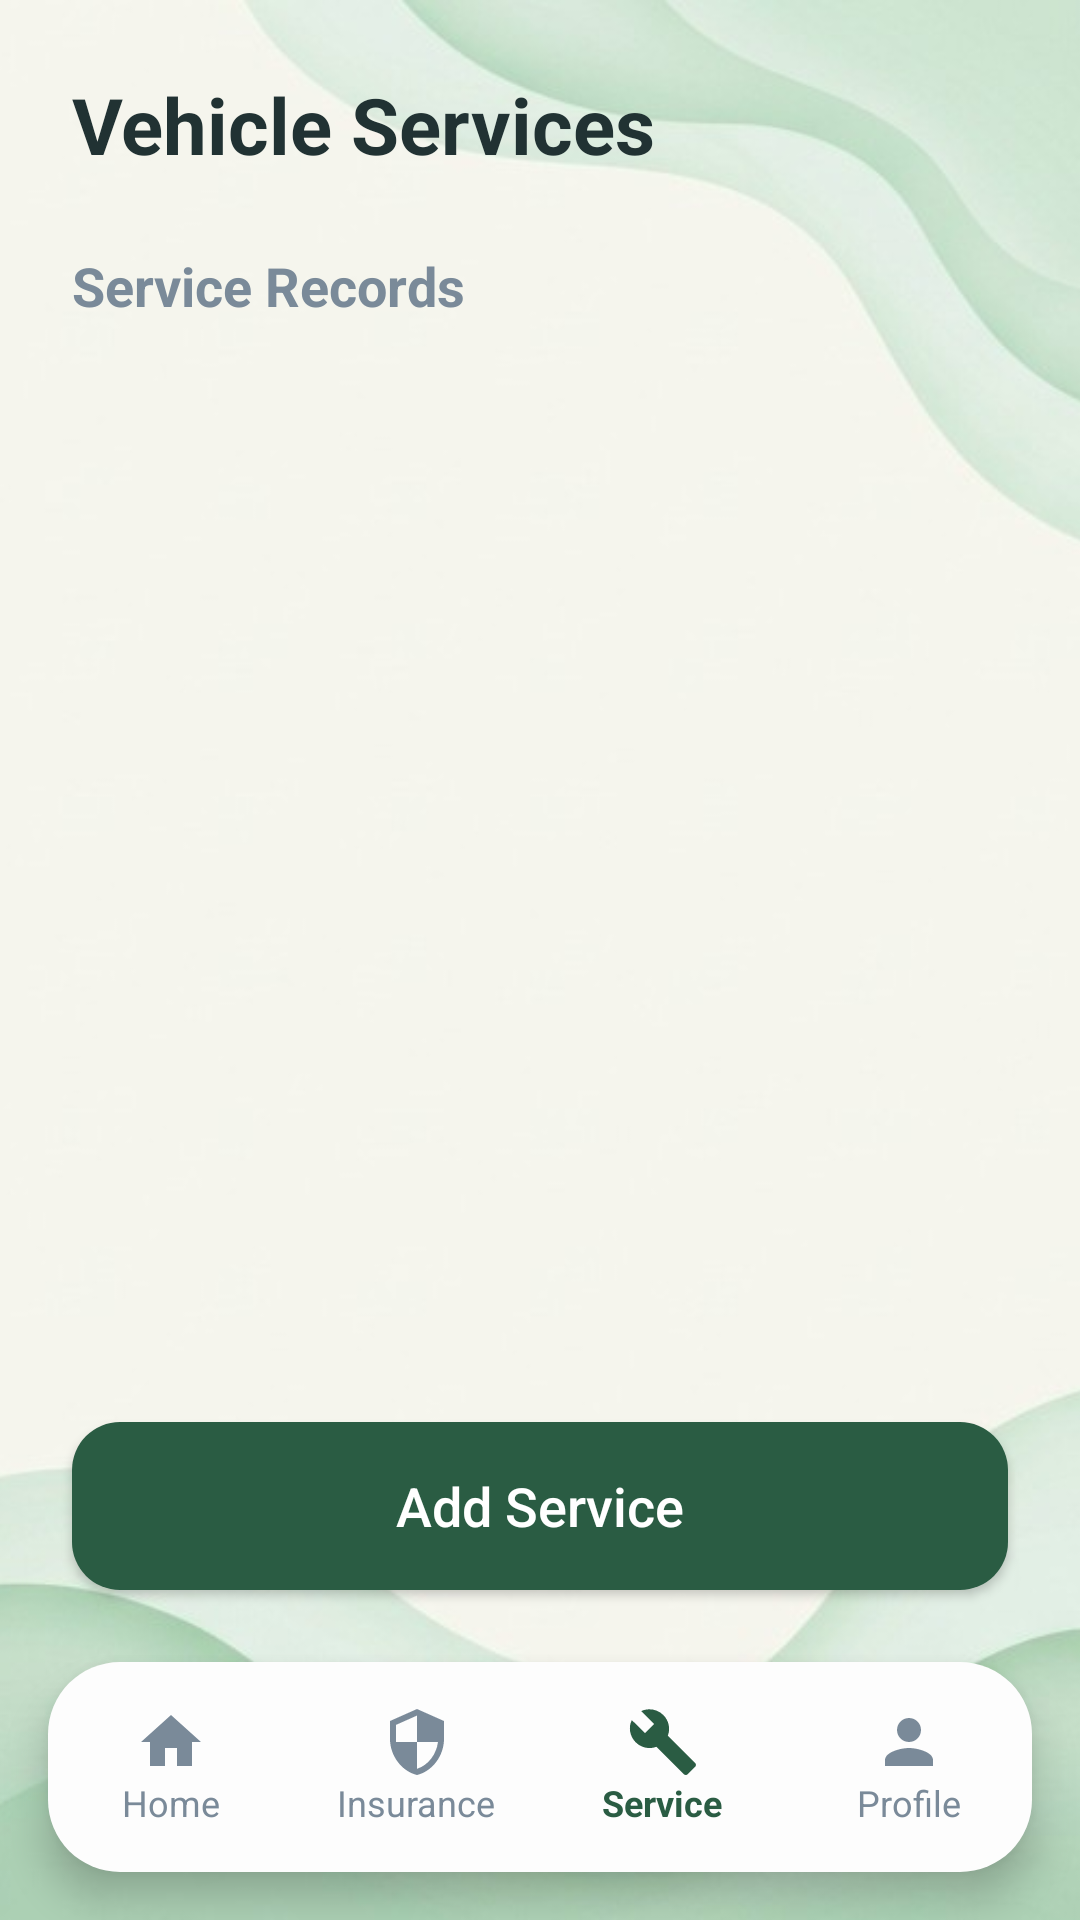

Android layout source for this screen:
<!-- AndroidManifest.xml: application theme Theme.Vehicle_Project -->
<!-- res/layout/activity_service.xml -->
<?xml version="1.0" encoding="utf-8"?>
<androidx.constraintlayout.widget.ConstraintLayout xmlns:android="http://schemas.android.com/apk/res/android"
    xmlns:app="http://schemas.android.com/apk/res-auto"
    xmlns:tools="http://schemas.android.com/tools"
    android:id="@+id/main"
    android:layout_width="match_parent"
    android:layout_height="match_parent"
    tools:context=".ServiceActivity">

    
    <ImageView
        android:id="@+id/background_image"
        android:layout_width="0dp"
        android:layout_height="0dp"
        android:scaleType="centerCrop"
        android:src="@drawable/register_bg"
        app:layout_constraintBottom_toBottomOf="parent"
        app:layout_constraintEnd_toEndOf="parent"
        app:layout_constraintStart_toStartOf="parent"
        app:layout_constraintTop_toTopOf="parent" />

    
    <LinearLayout
        android:id="@+id/top_bar"
        android:layout_width="match_parent"
        android:layout_height="wrap_content"
        android:orientation="horizontal"
        android:padding="24dp"
        android:gravity="center_vertical"
        app:layout_constraintTop_toTopOf="parent">

        <TextView
            android:layout_width="match_parent"
            android:layout_height="wrap_content"
            android:text="Vehicle Services"
            android:textSize="26sp"
            android:textStyle="bold"
            android:textColor="@color/text_dark" />
    </LinearLayout>

    <TextView
        android:id="@+id/tv_title_services"
        android:layout_width="match_parent"
        android:layout_height="wrap_content"
        android:text="Service Records"
        android:textSize="18sp"
        android:textStyle="bold"
        android:textColor="@color/text_light"
        android:layout_marginHorizontal="24dp"
        app:layout_constraintTop_toBottomOf="@id/top_bar" />

    <androidx.recyclerview.widget.RecyclerView
        android:id="@+id/rv_service"
        android:layout_width="match_parent"
        android:layout_height="0dp"
        android:layout_marginHorizontal="16dp"
        android:layout_marginTop="16dp"
        android:clipToPadding="false"
        tools:listitem="@layout/item_service"
        tools:itemCount="3"
        app:layout_constraintTop_toBottomOf="@id/tv_title_services"
        app:layout_constraintBottom_toTopOf="@id/btn_add_service" />

    <TextView
        android:id="@+id/tv_empty_service"
        android:layout_width="wrap_content"
        android:layout_height="wrap_content"
        android:text="No service records added yet.\nTap 'Add Service' to add one."
        android:textAlignment="center"
        android:textColor="@color/text_light"
        android:textSize="16sp"
        android:visibility="gone"
        app:layout_constraintTop_toBottomOf="@id/tv_title_services"
        app:layout_constraintBottom_toTopOf="@id/btn_add_service"
        app:layout_constraintStart_toStartOf="parent"
        app:layout_constraintEnd_toEndOf="parent" />

    <Button
        android:id="@+id/btn_add_service"
        android:layout_width="match_parent"
        android:layout_height="56dp"
        android:text="Add Service"
        android:textAllCaps="false"
        android:textSize="18sp"
        android:textColor="@color/white"
        android:background="@drawable/rounded_button_bg"
        app:backgroundTint="@null"
        android:layout_margin="24dp"
        app:layout_constraintBottom_toTopOf="@id/bottom_nav" />

    
    <LinearLayout
        android:id="@+id/bottom_nav"
        android:layout_width="match_parent"
        android:layout_height="70dp"
        android:orientation="horizontal"
        android:gravity="center"
        android:background="@drawable/rounded_card_bg"
        android:elevation="8dp"
        android:layout_marginHorizontal="16dp"
        android:layout_marginBottom="16dp"
        app:layout_constraintBottom_toBottomOf="parent">

        <LinearLayout
            android:id="@+id/nav_home"
            android:layout_width="0dp"
            android:layout_height="match_parent"
            android:layout_weight="1"
            android:gravity="center"
            android:orientation="vertical"
            android:clickable="true"
            android:focusable="true"
            android:background="?attr/selectableItemBackground">

            <ImageView
                android:layout_width="24dp"
                android:layout_height="24dp"
                android:src="@drawable/ic_home"
                app:tint="@color/text_light" />

            <TextView
                android:layout_width="wrap_content"
                android:layout_height="wrap_content"
                android:text="Home"
                android:textSize="12sp"
                android:textColor="@color/text_light" />
        </LinearLayout>

        <LinearLayout
            android:id="@+id/nav_insurance"
            android:layout_width="0dp"
            android:layout_height="match_parent"
            android:layout_weight="1"
            android:gravity="center"
            android:orientation="vertical"
            android:clickable="true"
            android:focusable="true"
            android:background="?attr/selectableItemBackground">

            <ImageView
                android:layout_width="24dp"
                android:layout_height="24dp"
                android:src="@drawable/ic_insurance"
                app:tint="@color/text_light" />

            <TextView
                android:layout_width="wrap_content"
                android:layout_height="wrap_content"
                android:text="Insurance"
                android:textSize="12sp"
                android:textColor="@color/text_light" />
        </LinearLayout>

        <LinearLayout
            android:id="@+id/nav_service"
            android:layout_width="0dp"
            android:layout_height="match_parent"
            android:layout_weight="1"
            android:gravity="center"
            android:orientation="vertical"
            android:clickable="true"
            android:focusable="true"
            android:background="?attr/selectableItemBackground">

            <ImageView
                android:layout_width="24dp"
                android:layout_height="24dp"
                android:src="@drawable/ic_service"
                app:tint="@color/button_green" />

            <TextView
                android:layout_width="wrap_content"
                android:layout_height="wrap_content"
                android:text="Service"
                android:textSize="12sp"
                android:textStyle="bold"
                android:textColor="@color/button_green" />
        </LinearLayout>

        <LinearLayout
            android:id="@+id/nav_profile"
            android:layout_width="0dp"
            android:layout_height="match_parent"
            android:layout_weight="1"
            android:gravity="center"
            android:orientation="vertical"
            android:clickable="true"
            android:focusable="true"
            android:background="?attr/selectableItemBackground">

            <ImageView
                android:layout_width="24dp"
                android:layout_height="24dp"
                android:src="@drawable/ic_person"
                app:tint="@color/text_light" />

            <TextView
                android:layout_width="wrap_content"
                android:layout_height="wrap_content"
                android:text="Profile"
                android:textSize="12sp"
                android:textColor="@color/text_light" />
        </LinearLayout>
    </LinearLayout>

</androidx.constraintlayout.widget.ConstraintLayout>
<!-- res/layout/item_service.xml (included above) -->
<?xml version="1.0" encoding="utf-8"?>
<LinearLayout xmlns:android="http://schemas.android.com/apk/res/android"
    xmlns:app="http://schemas.android.com/apk/res-auto"
    android:layout_width="match_parent"
    android:layout_height="wrap_content"
    android:orientation="vertical"
    android:padding="20dp"
    android:layout_marginBottom="16dp"
    android:layout_marginHorizontal="8dp"
    android:background="@drawable/rounded_card_bg"
    android:elevation="4dp">

    <LinearLayout
        android:layout_width="match_parent"
        android:layout_height="wrap_content"
        android:orientation="horizontal"
        android:gravity="center_vertical">

        <TextView
            android:id="@+id/tv_service_type"
            android:layout_width="0dp"
            android:layout_height="wrap_content"
            android:layout_weight="1"
            android:text="General Service"
            android:textSize="20sp"
            android:textStyle="bold"
            android:textColor="@color/text_dark" />

        <ImageView
            android:id="@+id/btn_update_service"
            android:layout_width="38dp"
            android:layout_height="38dp"
            android:padding="8dp"
            android:src="@drawable/ic_edit"
            app:tint="@color/button_green"
            android:background="?attr/selectableItemBackgroundBorderless"
            android:contentDescription="Update Service" />

        <ImageView
            android:id="@+id/btn_delete_service"
            android:layout_width="38dp"
            android:layout_height="38dp"
            android:layout_marginStart="8dp"
            android:padding="8dp"
            android:src="@drawable/ic_delete"
            app:tint="@color/color_delete"
            android:background="?attr/selectableItemBackgroundBorderless"
            android:contentDescription="Delete Service" />
    </LinearLayout>

    <TextView
        android:id="@+id/tv_service_vehicle_number"
        android:layout_width="match_parent"
        android:layout_height="wrap_content"
        android:text="Vehicle: AB-12-CD-3456"
        android:textSize="16sp"
        android:textStyle="bold"
        android:textColor="@color/text_dark"
        android:layout_marginTop="6dp" />

    <LinearLayout
        android:layout_width="match_parent"
        android:layout_height="wrap_content"
        android:orientation="horizontal"
        android:layout_marginTop="8dp">

        <TextView
            android:id="@+id/tv_service_date"
            android:layout_width="0dp"
            android:layout_height="wrap_content"
            android:layout_weight="1"
            android:text="Date: 2026-10-12"
            android:textSize="14sp"
            android:textColor="@color/text_light" />

        <TextView
            android:id="@+id/tv_service_cost"
            android:layout_width="wrap_content"
            android:layout_height="wrap_content"
            android:text="₹ 2,500"
            android:textSize="16sp"
            android:textStyle="bold"
            android:textColor="@color/button_green" />
    </LinearLayout>
</LinearLayout>
<!-- resources referenced by this layout -->
<resources>
  <color name="button_green">#2A5C43</color>
  <color name="color_delete">#E53935</color>
  <color name="text_dark">#213233</color>
  <color name="text_light">#7A8A99</color>
  <color name="white">#FFFFFFFF</color>
  <!-- drawable ic_edit (drawable) -->
  <vector xmlns:android="http://schemas.android.com/apk/res/android"
      android:width="24dp"
      android:height="24dp"
      android:viewportWidth="24"
      android:viewportHeight="24">
    <path
        android:fillColor="#213233"
        android:pathData="M3,17.25V21h3.75L17.81,9.94l-3.75,-3.75L3,17.25zM20.71,7.04c0.39,-0.39 0.39,-1.02 0,-1.41l-2.34,-2.34c-0.39,-0.39 -1.02,-0.39 -1.41,0l-1.83,1.83 3.75,3.75 1.83,-1.83z"/>
  </vector>
  <!-- drawable ic_home (drawable) -->
  <vector xmlns:android="http://schemas.android.com/apk/res/android"
      android:width="24dp"
      android:height="24dp"
      android:viewportWidth="24"
      android:viewportHeight="24">
    <path
        android:fillColor="#213233"
        android:pathData="M10,20v-6h4v6h5v-8h3L12,3 2,12h3v8z"/>
  </vector>
  <!-- drawable ic_insurance (drawable) -->
  <vector xmlns:android="http://schemas.android.com/apk/res/android"
      android:width="24dp"
      android:height="24dp"
      android:viewportWidth="24"
      android:viewportHeight="24">
    <path
        android:fillColor="#213233"
        android:pathData="M12,1L3,5v6c0,5.55 3.84,10.74 9,12 5.16,-1.26 9,-6.45 9,-12V5l-9,-4zM12,11.99h7c-0.53,4.12 -3.28,7.79 -7,8.94V12H5V6.3l7,-3.11v8.8z"/>
  </vector>
  <!-- drawable ic_person (drawable) -->
  <vector xmlns:android="http://schemas.android.com/apk/res/android"
      android:width="24dp"
      android:height="24dp"
      android:viewportWidth="24"
      android:viewportHeight="24">
    <path
        android:fillColor="#4F5E60"
        android:pathData="M12,12c2.21,0 4,-1.79 4,-4s-1.79,-4 -4,-4 -4,1.79 -4,4 1.79,4 4,4zM12,14c-2.67,0 -8,1.34 -8,4v2h16v-2c0,-2.66 -5.33,-4 -8,-4z"/>
  </vector>
  <!-- drawable ic_service (drawable) -->
  <vector xmlns:android="http://schemas.android.com/apk/res/android"
      android:width="24dp"
      android:height="24dp"
      android:viewportWidth="24"
      android:viewportHeight="24">
    <path
        android:fillColor="#213233"
        android:pathData="M22.7,19l-9.1,-9.1c0.9,-2.3 0.4,-5 -1.5,-6.9 -2,-2 -5,-2.4 -7.4,-1.3L9,6 6,9 1.6,4.7C0.4,7.1 0.9,10.1 2.9,12.1c1.9,1.9 4.6,2.4 6.9,1.5l9.1,9.1c0.4,0.4 1,0.4 1.4,0l2.3,-2.3c0.5,-0.4 0.5,-1.1 0.1,-1.4z"/>
  </vector>
  <!-- drawable register_bg: jpg bitmap (drawable, 20987 bytes) -->
  <!-- drawable rounded_button_bg (drawable) -->
  <?xml version="1.0" encoding="utf-8"?>
  <shape xmlns:android="http://schemas.android.com/apk/res/android" android:shape="rectangle">
      <solid android:color="#2A5C43"/>
      <corners android:radius="16dp"/>
  </shape>
  <!-- drawable rounded_card_bg (drawable) -->
  <?xml version="1.0" encoding="utf-8"?>
  <shape xmlns:android="http://schemas.android.com/apk/res/android" android:shape="rectangle">
      <solid android:color="#FDFDFD"/>
      <corners android:radius="24dp"/>
  </shape>
  <style name="Theme.Vehicle_Project" parent="Base.Theme.Vehicle_Project" />
  <style name="Base.Theme.Vehicle_Project" parent="Theme.Material3.DayNight.NoActionBar">
          
          
      </style>
</resources>
